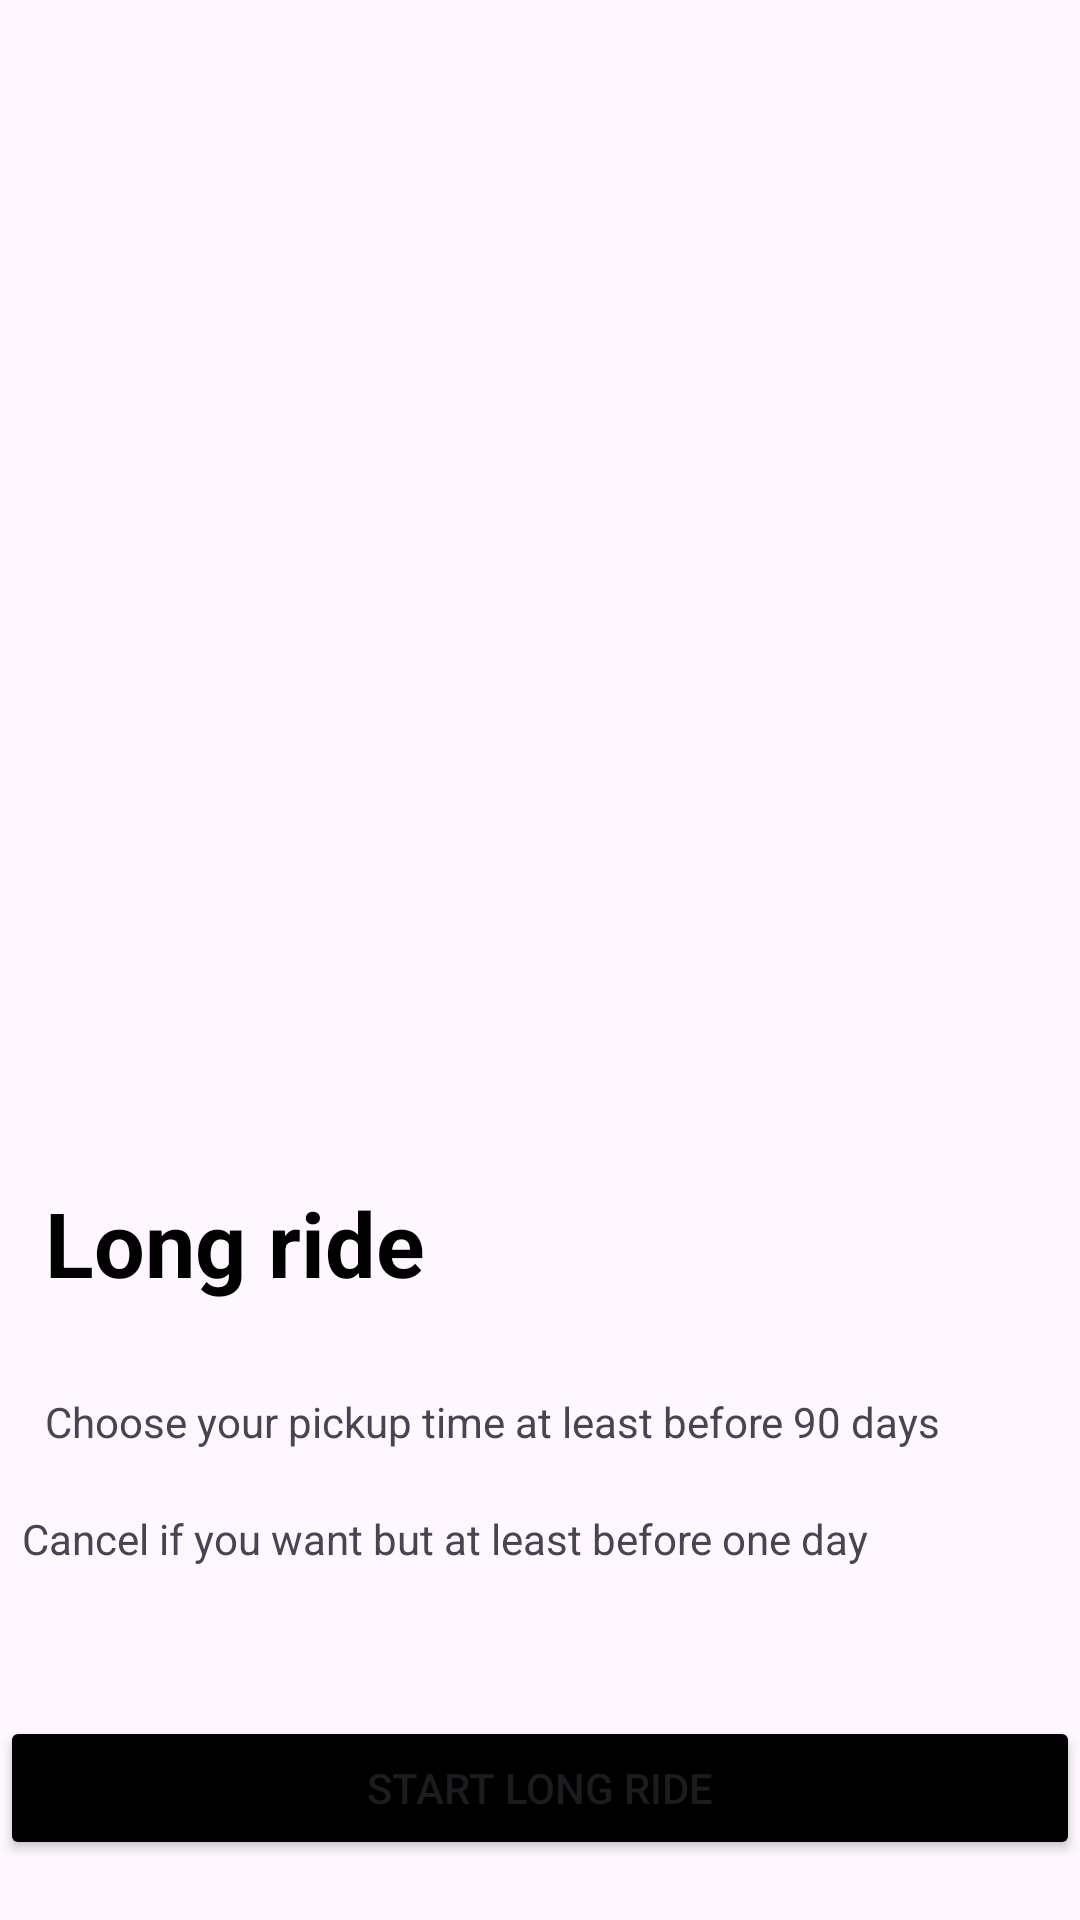

Android layout source for this screen:
<!-- AndroidManifest.xml: application theme Theme.Uber -->
<!-- res/layout/activity_timebooking.xml -->
<?xml version="1.0" encoding="utf-8"?>
<RelativeLayout xmlns:android="http://schemas.android.com/apk/res/android"
    xmlns:app="http://schemas.android.com/apk/res-auto"
    xmlns:tools="http://schemas.android.com/tools"
    android:layout_width="match_parent"
    android:layout_height="match_parent"
    tools:context=".timebooking">

    

    <ImageView
        android:id="@+id/animationView"
        android:layout_width="match_parent"
        android:layout_height="354dp"
        android:layout_marginTop="20dp"
        android:src="@drawable/timebooking" />

    <TextView
        android:layout_marginLeft="15dp"
        android:id="@+id/boldTextView"
        android:layout_width="wrap_content"
        android:layout_height="wrap_content"
        android:layout_below="@id/animationView"
        android:layout_marginTop="20dp"
        style="@style/Base.CardView"
        android:textColor="@color/black"
        android:text="Long ride"
        android:textSize="30dp"
        android:textStyle="bold" />

    
    <TextView
        android:layout_marginLeft="15dp"
        android:id="@+id/smallTextView1"
        android:layout_width="wrap_content"
        android:layout_height="wrap_content"
        android:layout_below="@id/boldTextView"
        android:layout_marginTop="30dp"
        android:text="Choose your pickup time at least before 90 days"
        android:textSize="14sp" />

    
    <TextView
        android:id="@+id/smallTextView2"
        android:layout_width="384dp"
        android:layout_height="47dp"
        android:layout_below="@id/smallTextView1"
        android:layout_centerHorizontal="true"
        android:layout_marginLeft="15dp"
        android:layout_marginTop="20dp"
        android:text="Cancel if you want but at least before one day"
        android:textSize="14sp" />

    
    <Button
        android:backgroundTint="@color/black"

        android:id="@+id/bottomButton"
        android:layout_width="376dp"
        android:layout_height="wrap_content"
        android:layout_alignParentBottom="true"
        android:layout_centerHorizontal="true"
        android:layout_marginBottom="20dp"
        android:text="Start long ride" />
</RelativeLayout>
<!-- resources referenced by this layout -->
<resources>
  <style name="Theme.Uber" parent="Base.Theme.Uber" />
  <style name="Base.Theme.Uber" parent="Theme.Material3.DayNight.NoActionBar">
          
          
      </style>
  <!-- not gathered from this repository: default colours our renderer supplied (Android Studio template values) -->
  <color name="black">#FF000000</color>
</resources>
